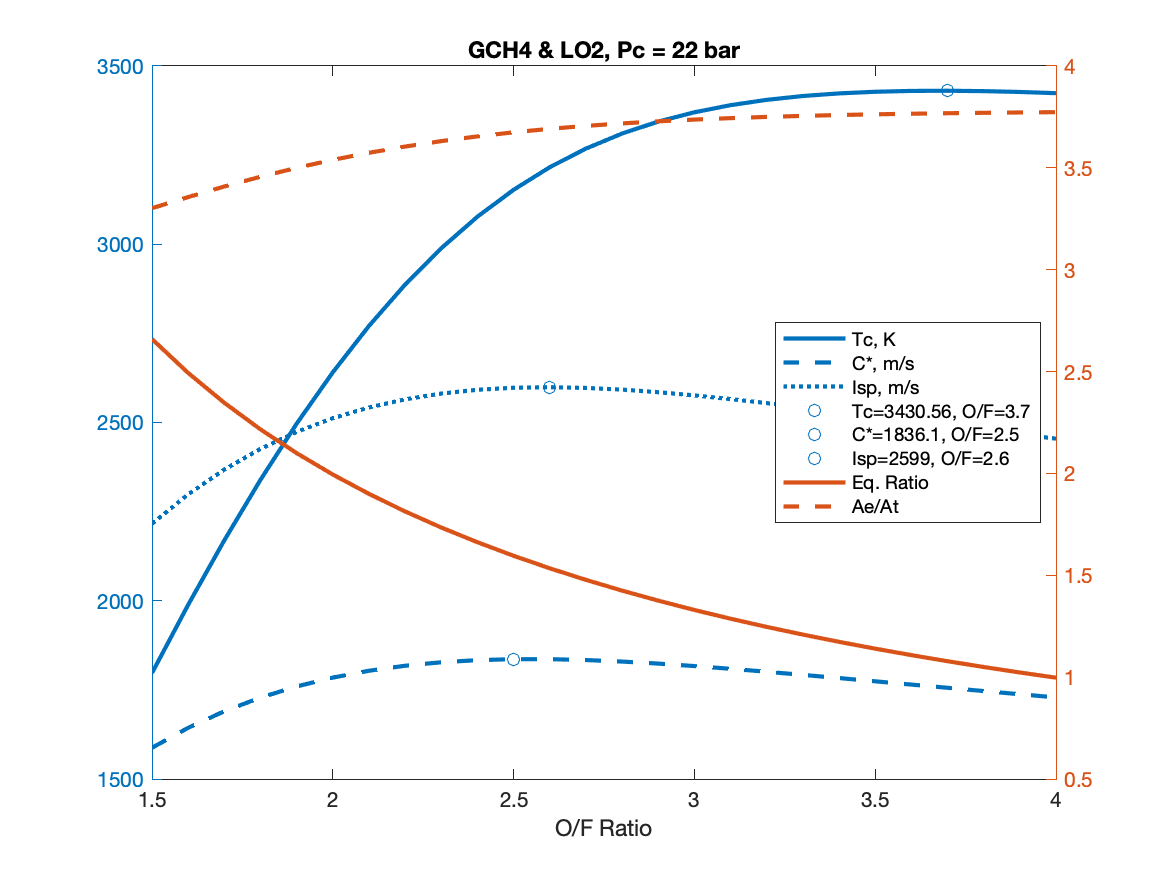

The file beside this chart, header and first rows:
OF, EqRatio, Tc, Cstar, Isp, AeAt, CF, T, mdot, mdotO, mdotF
1.5, 2.66, 1797, 1588, 2216, 3.302, 1.396, 1556, 0.7022, 0.4213, 0.2809
1.6, 2.493, 1989, 1644, 2298, 3.357, 1.399, 1559, 0.6783, 0.4174, 0.2609
1.7, 2.347, 2170, 1690, 2368, 3.408, 1.401, 1562, 0.6596, 0.4153, 0.2443
1.8, 2.216, 2339, 1728, 2426, 3.456, 1.404, 1565, 0.645, 0.4146, 0.2303
1.9, 2.1, 2497, 1760, 2474, 3.5, 1.406, 1567, 0.6335, 0.4151, 0.2185
2, 1.995, 2641, 1784, 2512, 3.539, 1.408, 1569, 0.6247, 0.4165, 0.2082
2.1, 1.9, 2771, 1804, 2542, 3.574, 1.409, 1571, 0.6181, 0.4187, 0.1994
2.2, 1.813, 2887, 1818, 2565, 3.605, 1.411, 1573, 0.6133, 0.4216, 0.1916
2.3, 1.734, 2989, 1828, 2581, 3.631, 1.413, 1575, 0.61, 0.4251, 0.1848
2.4, 1.662, 3077, 1833, 2592, 3.655, 1.414, 1576, 0.608, 0.4292, 0.1788
2.5, 1.596, 3153, 1836, 2598, 3.675, 1.415, 1577, 0.6071, 0.4337, 0.1735
2.6, 1.534, 3216, 1836, 2599, 3.692, 1.415, 1578, 0.6071, 0.4385, 0.1686
2.7, 1.478, 3268, 1834, 2597, 3.706, 1.416, 1579, 0.6079, 0.4436, 0.1643
2.8, 1.425, 3311, 1829, 2592, 3.718, 1.417, 1579, 0.6094, 0.449, 0.1604
2.9, 1.376, 3344, 1824, 2585, 3.728, 1.417, 1580, 0.6113, 0.4545, 0.1567
3, 1.33, 3370, 1817, 2576, 3.737, 1.418, 1581, 0.6136, 0.4602, 0.1534
3.1, 1.287, 3390, 1809, 2566, 3.744, 1.418, 1581, 0.6162, 0.4659, 0.1503
3.2, 1.247, 3405, 1801, 2554, 3.75, 1.419, 1581, 0.619, 0.4716, 0.1474
3.3, 1.209, 3416, 1792, 2542, 3.755, 1.419, 1582, 0.6221, 0.4774, 0.1447
3.4, 1.173, 3423, 1783, 2530, 3.759, 1.419, 1582, 0.6252, 0.4831, 0.1421
3.5, 1.14, 3428, 1774, 2518, 3.763, 1.419, 1582, 0.6284, 0.4887, 0.1396
3.6, 1.108, 3430, 1765, 2505, 3.766, 1.419, 1582, 0.6316, 0.4943, 0.1373
3.7, 1.078, 3431, 1756, 2492, 3.768, 1.419, 1582, 0.6349, 0.4998, 0.1351
3.8, 1.05, 3429, 1747, 2480, 3.77, 1.42, 1583, 0.6382, 0.5052, 0.133
3.9, 1.023, 3427, 1738, 2467, 3.772, 1.42, 1583, 0.6415, 0.5106, 0.1309
4, 0.9973, 3424, 1729, 2455, 3.773, 1.42, 1583, 0.6448, 0.5158, 0.129
